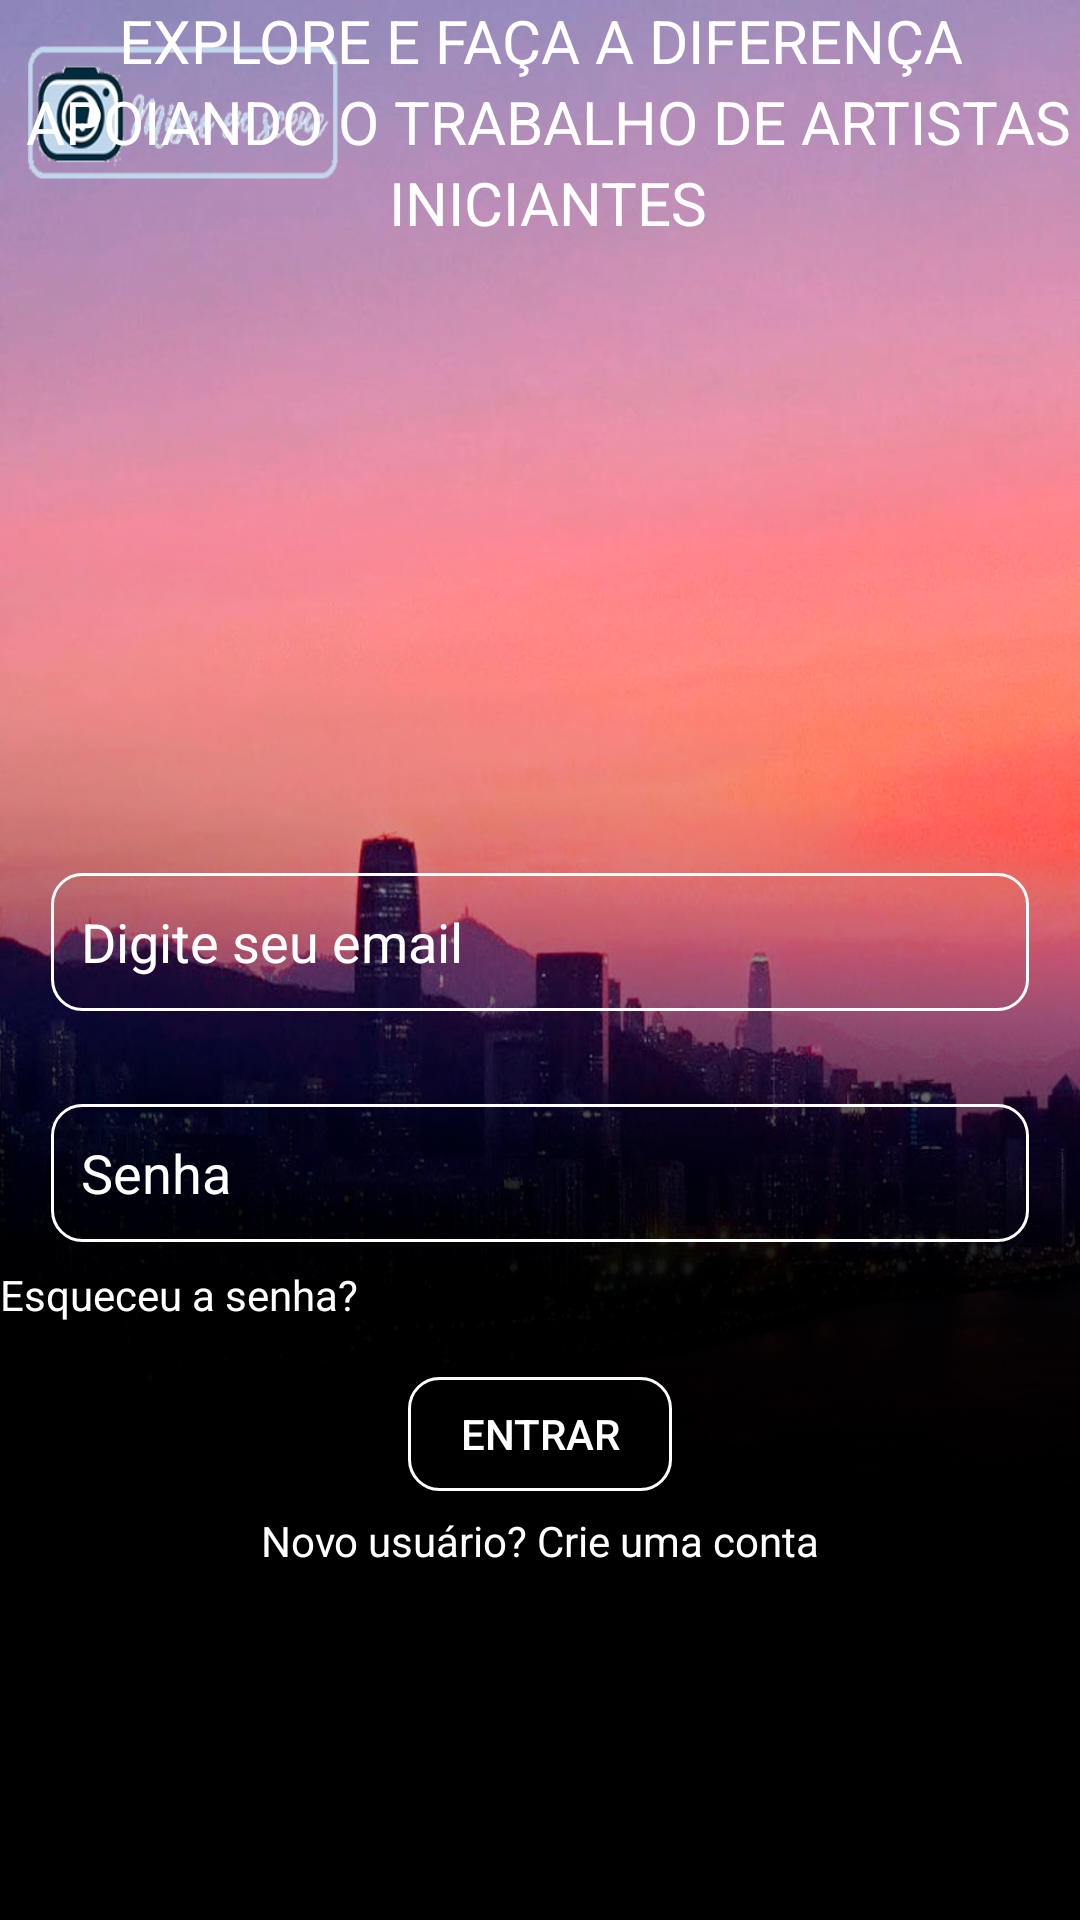

Layout XML and referenced resources for this Android screen:
<!-- AndroidManifest.xml: application theme AppTheme -->
<!-- res/layout/activity_login.xml -->
<?xml version="1.0" encoding="utf-8"?>
<androidx.constraintlayout.widget.ConstraintLayout xmlns:android="http://schemas.android.com/apk/res/android"
    xmlns:app="http://schemas.android.com/apk/res-auto"
    xmlns:tools="http://schemas.android.com/tools"
    android:layout_width="match_parent"
    android:layout_height="match_parent"
    android:background="@mipmap/background2"
    tools:context=".Login">

    <TextView
        android:id="@+id/tv_diferenca"
        android:layout_width="wrap_content"
        android:layout_height="wrap_content"
        android:text="EXPLORE E FAÇA A DIFERENÇA"
        android:textAlignment="center"
        android:textColor="#FFFFFF"
        android:textSize="20sp"
        app:layout_constraintEnd_toEndOf="parent"
        app:layout_constraintStart_toStartOf="parent"
        tools:layout_editor_absoluteY="133dp" />
    <TextView
        android:id="@+id/tv_apoiando"
        android:layout_width="wrap_content"
        android:layout_height="wrap_content"
        android:text=" APOIANDO O TRABALHO DE ARTISTAS"
        android:textAlignment="center"
        android:textColor="#FFFFFF"
        android:textSize="20sp"
        app:layout_constraintTop_toBottomOf="@id/tv_diferenca"
        app:layout_constraintEnd_toEndOf="parent"
        app:layout_constraintStart_toStartOf="parent"
        />
    <TextView
        android:id="@+id/tv_iniciantes"
        android:layout_width="wrap_content"
        android:layout_height="wrap_content"
        android:text=" INICIANTES"
        android:textAlignment="center"
        android:textColor="#FFFFFF"
        android:textSize="20sp"
        app:layout_constraintTop_toBottomOf="@id/tv_apoiando"
        app:layout_constraintEnd_toEndOf="parent"
        app:layout_constraintStart_toStartOf="parent"
        />

    <EditText
        android:id="@+id/et_email"
        android:layout_width="326dp"
        android:layout_height="46dp"
        android:layout_marginTop="210dp"
        android:ems="10"
        android:hint="Digite seu email"
        android:inputType="textEmailAddress"
        android:textColorHint="#FFFFFF"
        android:textSize="18sp"
        android:background="@drawable/custom_input"
        app:layout_constraintEnd_toEndOf="parent"
        app:layout_constraintStart_toStartOf="parent"
        app:layout_constraintTop_toBottomOf="@id/tv_iniciantes" />
    <EditText
        android:id="@+id/et_passworld"
        android:layout_width="326dp"
        android:layout_height="46dp"
        android:layout_marginTop="31dp"
        android:drawableEnd="@drawable/ic_eye"
        android:ems="10"
        android:hint="Senha"
        android:inputType="textPassword"
        android:textColorHint="#FFFFFF"
        android:textSize="18sp"
        android:background="@drawable/custom_input"
        app:layout_constraintEnd_toEndOf="parent"
        app:layout_constraintStart_toStartOf="parent"
        app:layout_constraintTop_toBottomOf="@id/et_email" />

    <TextView
        android:id="@+id/tv_esqueceuSenha"
        android:layout_width="wrap_content"
        android:layout_height="wrap_content"
        android:layout_marginTop="8dp"
        android:text="Esqueceu a senha?"
        android:textAlignment="center"
        android:textColor="#FFFFFF"
        android:textSize="14sp"
        app:layout_constraintTop_toBottomOf="@id/et_passworld"
        tools:layout_editor_absoluteX="60dp"
        android:onClick="esqueceu"/>
    <Button
        android:id="@+id/bt_login"
        android:layout_width="wrap_content"
        android:layout_height="38dp"
        android:text="Entrar"
        app:layout_constraintTop_toBottomOf="@id/tv_esqueceuSenha"
        android:onClick="login"
        android:layout_marginTop="18dp"
        android:textColor="#FFFFFF"
        app:layout_constraintEnd_toEndOf="parent"
        app:layout_constraintStart_toStartOf="parent"
        android:background="@drawable/custom_button"
        />
    <TextView
        android:id="@+id/tv_criarconta"
        android:layout_width="wrap_content"
        android:layout_height="wrap_content"
        android:background="transparent"
        android:text="Novo usuário? Crie uma conta"
        android:textColor="#FFFFFF"
        android:textSize="14sp"
        android:layout_marginTop="7dp"
        app:layout_constraintEnd_toEndOf="parent"
        app:layout_constraintStart_toStartOf="parent"
        app:layout_constraintTop_toBottomOf="@id/bt_login"
        android:onClick="novoUsuario" />
</androidx.constraintlayout.widget.ConstraintLayout>
<!-- resources referenced by this layout -->
<resources>
  <!-- drawable custom_button (drawable) -->
  <?xml version="1.0" encoding="utf-8"?>
  <shape xmlns:android="http://schemas.android.com/apk/res/android" android:shape="rectangle">
      <solid android:color="@android:color/transparent"/>
      <corners android:radius="10dp"/>
      <stroke android:color="#FFFFFF" android:width="1dp"/>
  </shape>
  <!-- drawable custom_input (drawable) -->
  <?xml version="1.0" encoding="utf-8"?>
  <selector xmlns:android="http://schemas.android.com/apk/res/android">
      <item android:state_enabled="true" android:state_focused="true">
          <shape android:shape="rectangle">
              <solid android:color="@android:color/transparent"/>
              <corners android:radius="10dp"/>
              <stroke android:color="#FFFFFF" android:width="1dp"/>
              <padding android:left="10dp" android:right="10dp"/>
          </shape>
  
      </item>
  
      <item android:state_enabled="true">
          <shape android:shape="rectangle">
              <solid android:color="@android:color/transparent"/>
              <corners android:radius="10dp"/>
              <stroke android:color="#FFFFFF" android:width="1dp"/>
              <padding android:left="10dp" android:right="10dp"/>
          </shape>
      </item>
  </selector>
  <!-- mipmap background2: png bitmap (mipmap-mdpi, 639796 bytes) -->
  <style name="AppTheme" parent="Theme.AppCompat.Light.DarkActionBar">
          
          <item name="colorPrimary">@color/colorPrimary</item>
          <item name="colorPrimaryDark">@color/colorPrimaryDark</item>
          <item name="colorAccent">@color/colorAccent</item>
  
          <item name="android:textColorHint">@android:color/white</item>
      </style>
  <!-- not gathered from this repository: default colours our renderer supplied (Android Studio template values) -->
  <color name="colorPrimary">#FF6200EE</color>
  <color name="colorPrimaryDark">#FF3700B3</color>
  <color name="colorAccent">#FF03DAC5</color>
</resources>
